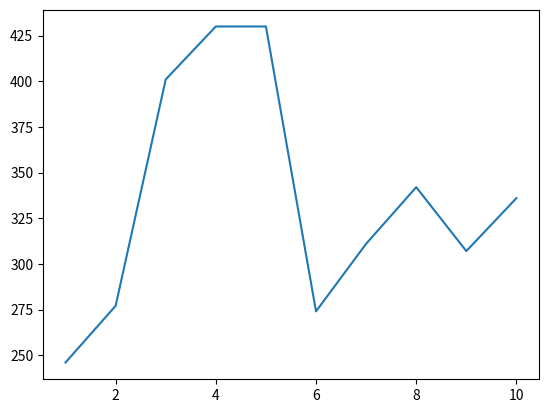

Reproduce this figure in Python.
import random
import matplotlib.pyplot as plt

class Student:
    def __init__(self, name: str, distance_from_club: int = 100) -> None:
        self.name = name
        self.distance = 0
        self.time_since_started = 0
        self.distance_from_home = distance_from_club
        self.distance_from_club = distance_from_club
        self.path_history = {}


    def step(self) -> None:
        probability_of_step = random.randint(1, 10)


        if 1 <= probability_of_step <= 5:
            self.distance += 1
            self.distance_from_home -= 1
            self.path_history[self.time_since_started] = self.distance
        elif 6 <= probability_of_step <= 8:
            self.path_history[self.time_since_started] = self.distance
        else:
            self.distance -= 1
            self.distance_from_home += 1
            self.path_history[self.time_since_started] = self.distance

        self.time_since_started += 1

    def next_party(self) -> None:
        self.distance = 0
        self.time_since_started = 0
        self.distance_from_home = self.distance_from_club
        self.path_history = {}


def simulation(object: Student, size_of_simulation: int) -> float:
    simulation_chart = {}

    for simulation_index in range(1, size_of_simulation+1):
        while object.distance_from_home > 0:
            object.step()
        else:
            simulation_chart[simulation_index] = object.time_since_started
            object.next_party()
    else:
        plt.plot(simulation_chart.keys(), simulation_chart.values())
        plt.show()

    return sum(simulation_chart.values())/size_of_simulation

if __name__ == '__main__':
    
    Kuba = Student(name='Kuba')

    print(f'Mean number of steps: {simulation(Kuba, 10)}')

    


    

    
    